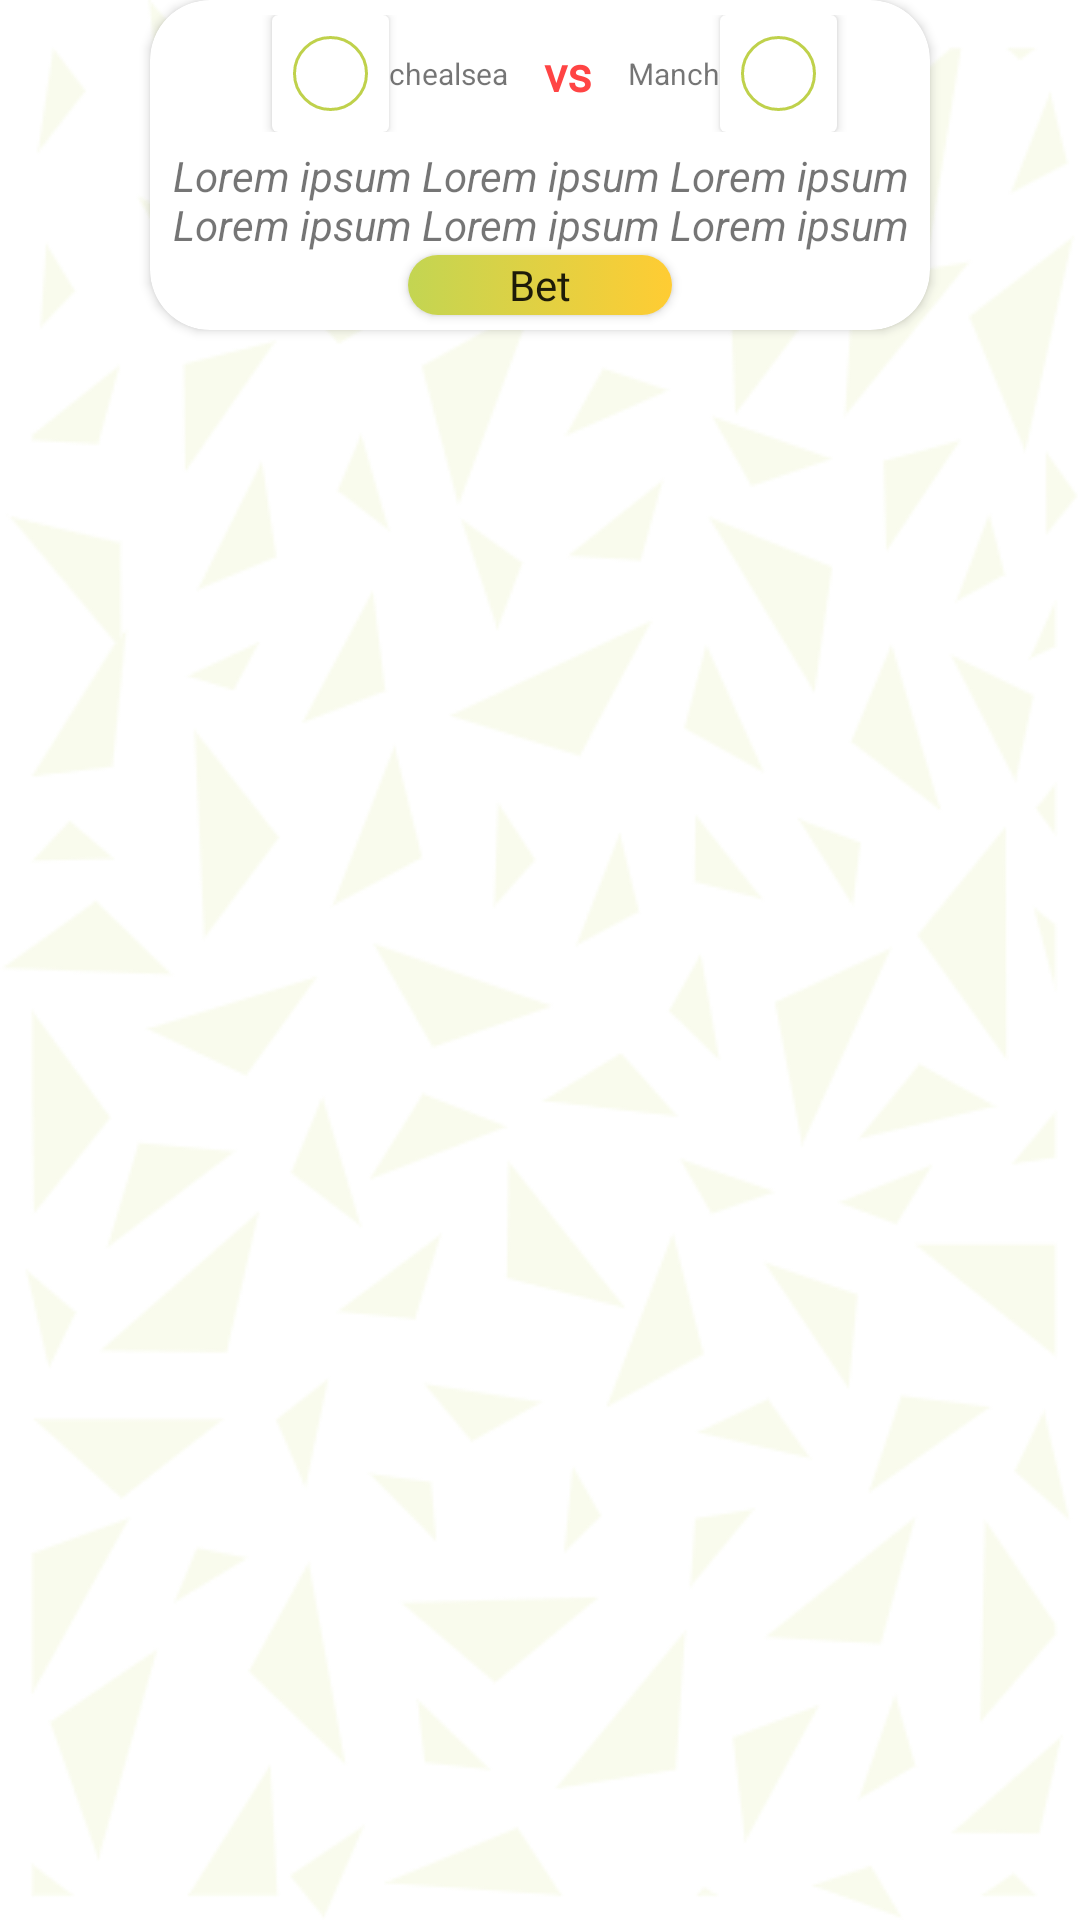

This screen was rendered from an Android layout file. Write that file and the resources it references.
<!-- AndroidManifest.xml: application theme AppTheme -->
<!-- res/layout/pari_item2.xml -->
<?xml version="1.0" encoding="utf-8"?>
<RelativeLayout xmlns:android="http://schemas.android.com/apk/res/android"
    android:layout_width="match_parent"
    android:layout_height="wrap_content"

    xmlns:app="http://schemas.android.com/apk/res-auto">
    <androidx.cardview.widget.CardView
        android:layout_width="match_parent"
        android:layout_height="wrap_content"
        app:cardCornerRadius="20dp"

        android:layout_marginRight="50dp"
        android:layout_marginLeft="50dp"
        android:id="@+id/card_company2"



        >

        <LinearLayout
            android:layout_width="match_parent"
            android:orientation="vertical"
            android:layout_height="match_parent">

                <LinearLayout
                    android:orientation="horizontal"
                    android:paddingLeft="10dp"
                    android:paddingBottom="5dp"
                    android:gravity="center"
                    android:paddingTop="5dp"
                    android:layout_width="match_parent"
                    android:layout_height="wrap_content">
                    <androidx.cardview.widget.CardView

                        android:id="@+id/card_equipe_1"
                        android:layout_width="wrap_content"
                        android:layout_height="wrap_content"

                        >

                        <ImageView
                            android:id="@+id/image_equipe1"
                            android:layout_margin="7dp"



                            android:layout_width="25dp"
                            android:layout_height="25dp"
                            android:background="@drawable/img_rounded"


                            ></ImageView>

                    </androidx.cardview.widget.CardView>
                    <LinearLayout
                        android:gravity="center"

                        android:orientation="vertical"
                        android:layout_width="wrap_content"
                        android:layout_height="wrap_content">
                        <TextView
                            android:layout_width="wrap_content"
                            android:layout_centerInParent="true"
                            android:id="@+id/text_equipe1"
                            android:text="chealsea"
                            android:textSize="10dp"

                            android:layout_height="wrap_content"/>

                    </LinearLayout>
                    <TextView

                        android:layout_width="40dp"
                        android:layout_centerInParent="true"
                        android:gravity="center"
                        android:text="vs"
                        android:textSize="16dp"
                        android:textStyle="bold"
                        android:fontFamily="@font/mosk_normal_400"
                        android:textColor="@color/colorRed"
                        android:layout_height="wrap_content"/>
                    <LinearLayout
                        android:gravity="center"

                        android:orientation="vertical"
                        android:layout_width="wrap_content"
                        android:layout_height="wrap_content">
                        <TextView
                            android:layout_width="wrap_content"
                            android:layout_centerInParent="true"
                            android:text="Manch"
                            android:textSize="10dp"
                            android:id="@+id/text_equipe2"

                            android:layout_height="wrap_content"/>

                    </LinearLayout>
                    <androidx.cardview.widget.CardView

                        android:id="@+id/card_equipe_2"
                        android:layout_width="wrap_content"
                        android:layout_height="wrap_content"

                        >

                        <ImageView
                            android:id="@+id/image_equipe2"
                            android:layout_margin="7dp"



                            android:layout_width="25dp"
                            android:layout_height="25dp"
                            android:background="@drawable/img_rounded"


                            ></ImageView>

                    </androidx.cardview.widget.CardView>

                </LinearLayout>
            <TextView
                android:layout_width="match_parent"
                android:layout_height="36dp"
                android:id="@+id/description_pari"
                android:gravity="center"
                android:text="Lorem ipsum Lorem ipsum Lorem ipsum Lorem ipsum Lorem ipsum Lorem ipsum Lorem ipsum Lorem ipsum Lorem ipsum Lorem ipsum Lorem ipsum Lorem ipsum"
                android:textStyle="italic"
                />
            <Button

                android:elevation="25dp"
                android:id="@+id/btn_pari"
                android:layout_width="wrap_content"
                android:layout_height="20dp"
                android:layout_marginBottom="5dp"
                android:layout_gravity="center"

                android:background="@drawable/radius"
                android:fontFamily="@font/open_sans"
                android:paddingLeft="10dp"
                android:paddingRight="10dp"
                android:textAllCaps="false"
                android:text="@string/parier"

                >

            </Button>




        </LinearLayout>



    </androidx.cardview.widget.CardView>

</RelativeLayout>
<!-- resources referenced by this layout -->
<resources>
  <color name="colorRed">@android:color/holo_red_light</color>
  <!-- drawable img_rounded (drawable) -->
  <layer-list xmlns:android="http://schemas.android.com/apk/res/android" >
      <item>
      <shape
          android:innerRadius="0dp"
          android:shape="ring"
  
          android:thicknessRatio="2"
          android:useLevel="false" >
          <solid android:color="@color/colorWhite" />
  
          <stroke
              android:width="1dp"
              android:color="@color/colorGreenBorder" />
      </shape>
      </item>
  </layer-list>
  <!-- drawable radius (drawable) -->
  <?xml version="1.0" encoding="utf-8"?>
  <selector xmlns:android="http://schemas.android.com/apk/res/android" >
  <item>
  
      <layer-list>
  
          
          <item >
              <shape android:shape="rectangle"  >
                  <corners android:radius="25dip" />
                  <gradient android:angle="0" android:startColor="@color/colorGreen" android:endColor="@color/colorYellow" />
  
              </shape>
          </item>
      </layer-list>
  </item>
  
  
  </selector>
  <string name="parier">Bet</string>
  <style name="AppTheme" parent="Theme.AppCompat.Light.DarkActionBar">
          
  
          <item name="android:windowBackground">@drawable/trame</item>
          <item name="android:windowNoTitle">true</item>
          <item name="windowNoTitle">true</item>
          <item name="windowActionBar">false</item>
      </style>
  <color name="colorWhite">#FFFFFF</color>
  <color name="colorGreenBorder">#bfd14b</color>
  <color name="colorGreen">#c3d552</color>
  <color name="colorYellow">#FFCC33</color>
  <!-- drawable trame: png bitmap (drawable, 19803 bytes) -->
</resources>
